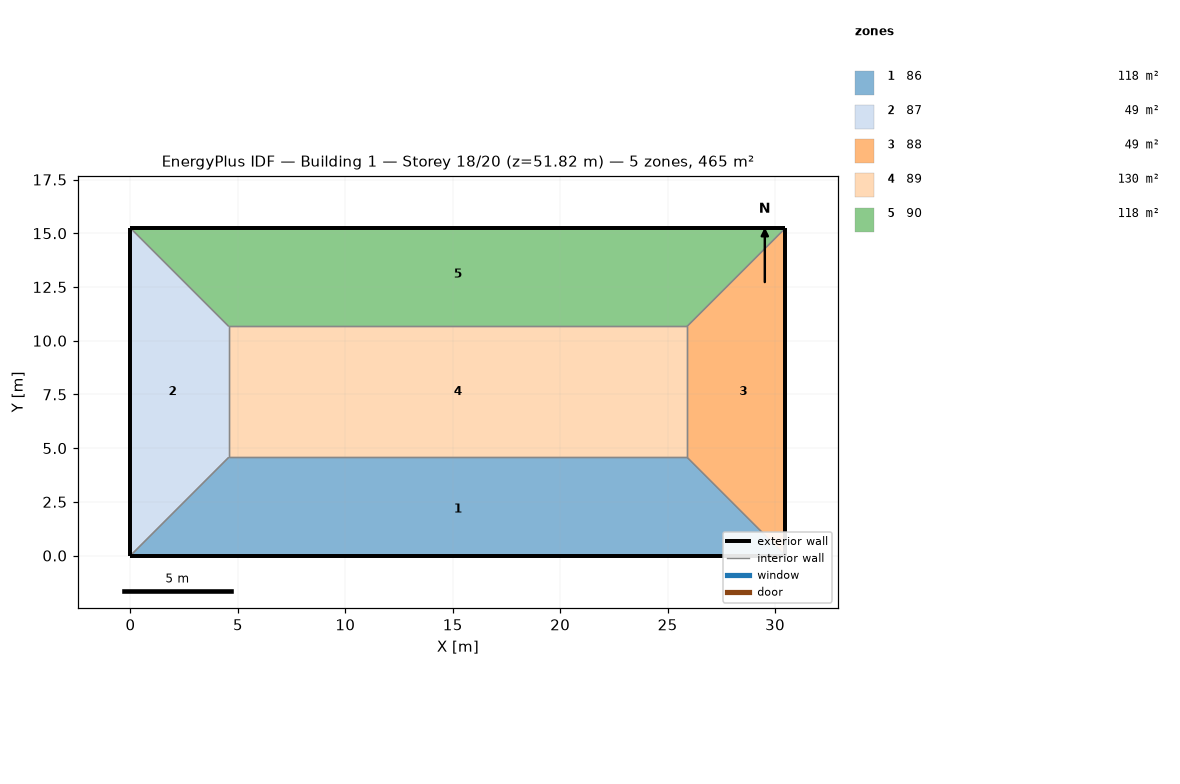
=== STOREY PLAN SPEC (per zone: floor XY polygon, exterior-wall plan segments, windows/doors) ===
zone 1: 86  (118.5 m²)
  floor: (25.91, 4.57) (30.48, 0.00) (0.00, 0.00) (4.57, 4.57)
  exterior wall: (0.00, 0.00) – (30.48, 0.00)  [30.5 m]
  interior walls: 3
zone 2: 87  (48.8 m²)
  floor: (0.00, 15.24) (4.57, 10.67) (4.57, 4.57) (0.00, 0.00)
  exterior wall: (0.00, 15.24) – (0.00, 0.00)  [15.2 m]
  interior walls: 3
zone 3: 88  (48.8 m²)
  floor: (30.48, 15.24) (30.48, 0.00) (25.91, 4.57) (25.91, 10.67)
  exterior wall: (30.48, 0.00) – (30.48, 15.24)  [15.2 m]
  interior walls: 3
zone 4: 89  (130.1 m²)
  floor: (25.91, 10.67) (25.91, 4.57) (4.57, 4.57) (4.57, 10.67)
  interior walls: 4
zone 5: 90  (118.5 m²)
  floor: (30.48, 15.24) (25.91, 10.67) (4.57, 10.67) (0.00, 15.24)
  exterior wall: (30.48, 15.24) – (0.00, 15.24)  [30.5 m]
  interior walls: 3

=== DERIVED (storey summary) ===
Building: Building 1
Storey: 18 of 20  (floor level z = 51.82 m)
Storey gross floor area: 464.5 m²
Zones on this storey: 5
  - 86: floor 118.5 m²; exterior wall 30.5 m (92.9 m²); WWR 0.0%
  - 87: floor 48.8 m²; exterior wall 15.2 m (46.5 m²); WWR 0.0%
  - 88: floor 48.8 m²; exterior wall 15.2 m (46.5 m²); WWR 0.0%
  - 89: floor 130.1 m²
  - 90: floor 118.5 m²; exterior wall 30.5 m (92.9 m²); WWR 0.0%
Zone adjacency (shared interzone walls):
  - 86 ↔ 87
  - 86 ↔ 88
  - 86 ↔ 89
  - 87 ↔ 89
  - 87 ↔ 90
  - 88 ↔ 89
  - 88 ↔ 90
  - 89 ↔ 90